pico-8 play session: hold → + tap 🅾

[t = 6 s] hold → ~6s, tap 🅾 ~10×
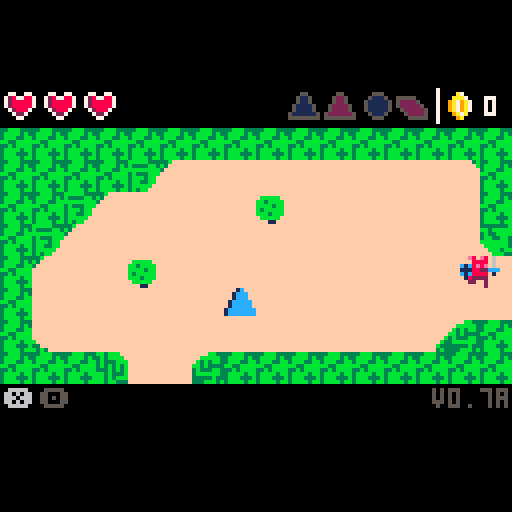
[t = 8 s] hold → ~8s, tap 🅾 ~14×
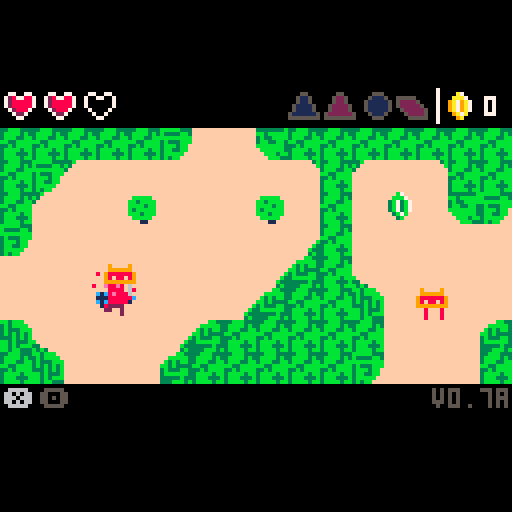

pico-8 cartridge
version 16
__lua__
gs = 5
crpx, crpy, crpp = 16, 8, 0
crppx,crppy = 0, 0
crpxo, crpyo = crpx, crpy
r_text_tim = 0

psx, psy = 0, 0

version = "v0.7a"

power_test_red = false
power_test_blu = false
power_test_com = false

use_prompts = true

p_blu_tri = 1
p_red_tri = 2
p_bombs = 3
p_raft = 4
p_num = 0

button_count = 0
puzzle_stage = 1
puzzle_order = {
 1, 3, 1, 2
}

parts = {}

-- to do
-- final boss
-- small fixes

-- | ents |
--
-- 0 - player
-- 1 - 🐱 (or) - walky run thin'
-- 2 - coin
-- 3 - big bad or
-- 4 - big bad gr
-- 5 - spitty enemy
-- 6 - pickups
-- 7 - bombs
-- 8 - entrances
-- 9 - buttons
-- 10 - heart
-- 11 - bullet

entities = {}

----------------------------
--
--        events
--
----------------------------

function _init()
	camera(0, -128 / 4)
	entities = {
	 new_player(0, 0)
	}
	entities = proc_map_ents(entities)

 menuitem(1, "suicide", function()
  local p = entities[1]
  p.health = 0
 end)
end

function _update()
 local p = entities[1]

 if gs == 5 then
  if btn(❎) and btn(🅾️) then
   sfx(3)
   gs = 2
   crpp = 0.5
   crppx = p.x
   crppy = p.y
   crpx,crpy = flr(crppx/(8*16))*16,flr(crppy/(8*8))*8
  end
 end

 if gs == 0 then
  if (btn(⬆️)) move( 0, -1)
  if (btn(⬇️)) move( 0,  1)
  if (btn(⬅️)) move(-1,  0)
  if (btn(➡️)) move( 1,  0)
 end
 
 if gs == 0 then
  -- attacking
  if btn(❎) and not btn(🅾️) then
   if not p.ia then
    sfx(1)
   end
   attack()
  else
   p.ia = false
  end
  
  -- change pickup
  if btnp(❎) and btn(🅾️) then
   for i = 1, 4 do
    local ii = p.act_pickup+i
    if ii > 4 then ii = ii - 4 end
    if p.pickups[ii] then
     if ii ~= p.act_pickup then
      sfx(4 + p.act_pickup - 1)
     end
     p.act_pickup = ii
     break
    end
   end
   if p.act_pickup > 4 then
    p.act_pickup = 1
   end 
  end
  
  -- use pickup
  if p.pickups[p.act_pickup] then
   if btn(🅾️) then
    if not p.use_pickup then
     sfx(8)
     p.use_pickup = true
    else
     holding(p, p.act_pickup)
    end
   elseif p.use_pickup then
    sfx(9)
    p.use_pickup = false
    use(p, p.act_pickup)
   end
  end
  
 end
 
 -- power test
 power_test()
 
 -- get heart upgrade
 heart_upgrade()
 
 -- entities
 update_entities()
 
 -- particles
 upd_parts()
end

function _draw()
	
 if gs == 0 then
  cls()
  local sw, sh = 16 * 8, 8 * 8
  local p = entities[1]
 	local rx,ry = sw * flr(p.x/sw),
 	              sh * flr(p.y/sh)
 
  -- draw map
  draw_map(rx/8,ry/8)
  
  -- special text
  draw_text()
  
  -- draw entities
  draw_entities(rx, ry)
  
  -- do transition?
  if not (rx/8 == crpx and ry/8 == crpy) then
   gs = 1
   crpx = rx/8
   crpy = ry/8
  end
 end
 
 -- transition to new room
 if gs == 1 then
  cls()
  draw_transition()
 end
 
 -- dungeon transition (fade)
 if gs == 2 then
  cls()
  if crpp >= .5 then
   local p = entities[1]
   p.x = crppx
   p.y = crppy
  end
  draw_fade_transition()
 end
 
 if gs == 3 or gs == 4then
  draw_tri_cel(gs == 4)
 end
 
 -- particles
 draw_parts()
 
 -- post box t + b
 local sw, sh = 16 * 8, 8 * 8
 rectfill(0, sh, sw, sh+32, 0)
 rectfill(0, -32, sw, -1, 0)
 
 -- ui
 if gs != 2 and gs != 3 and gs != 4 and gs != 5 then
  draw_ui()
 end
 
 -- title screen
 if gs == 5 then
  cls()
  print("a game by giraugh", 30, 64, 5)
  print("karinku", 50, 22, 7)
  print("press ❎ + 🅾️", 38, 38, 7)
 end
end

-----------------------------
--
--       particles
--
-----------------------------

function make_bur_dirt(x,y)
 for i = 1, 1 do
  local a = rnd(1)
  local vx = .1 * cos(a)
  local vy = .1 * sin(a)
  create_part(
   x + 3 + (rnd(2)-1), y + 4 + (rnd(2)-1),
   flr(rnd(2) + 1),
   rnd(1) < .7 and 4 or 9,
   vx, vy
  )
 end
end

function make_blood_splash(x,y,gr)
 for i = 1, 40 do
  local a = rnd(1)
  local b = .5 + (rnd(1) / 2)
  local vx = .5 * cos(a)
  local vy = .4 * sin(b)
  local oc = rnd(1) < .3 and 8 or 2
  local gc = rnd(1) < .3 and 11 or 3
  create_part(
   x + 4, y + 4,
   5,
   gr and gc or oc,
   vx, vy
  )
 end
end

function make_blood(x,y,gr)
 for i = 1, 15 do
  local a = rnd(1)
  local b = .5 + (rnd(1) / 2)
  local vx = .3 * cos(a)
  local vy = .3 * sin(b)
  create_part(
   x + 4, y + 4,
   2,
   gr and 11 or 8,
   vx, vy
  )
 end
end

function make_gold(x,y)
 for i = 1, 20 do
  local a = rnd(1)
  local vx = .3 * cos(a)
  local vy = .3 * sin(a)
  create_part(
   x + 4, y + 4,
   2,
   10,
   vx, vy
  )
 end
end

function make_vortex(x, y)
 local r = 20 + ((sin(time()/4)/2)-1) * 8
 local n = 10
 for i = 1, n do
  local ox,oy = get_offset()
  local a = sin(time() / 7) / 5 + (1 / n) * i
  local xx = x + cos(a) * r
  local yy = y + sin(a) * r
  local vx = cos(a)
  local vy = sin(a)
  local c = pget(xx-ox, yy-oy)
  create_part(
   xx,
   yy,
   3,
   c,
   vx,
   vy
  )
 end
end

function make_vortex_b(x, y, red)
 for i = 1, 5 do
  local ox, oy = get_offset()
  local c = red and 8 or 12
  create_part(
   x,
   y,
   2,
   c,
   rnd(2) - 1,
   rnd(2) - 1
  )
 end
end

function make_explosion(x,y)
 -- parts
  for i = 1, 10 do
   create_part(
    x,
    y,
    6,
    2,
    rnd(1) - .5,
    rnd(1) - .5
   )
  end
  for i = 1, 40 do
   create_part(
    x,
    y,
    3,
    rnd(1) < .5 and 8 or 9,
    rnd(2) - 1,
    rnd(2) - 1
   )
  end
end

function create_part(x,y,r,c,vx,vy)
 add(parts, {
  x = x,
  y = y,
  c = c,
  vx = vx,
  vy = vy,
  r = rnd(r),
 })
end

function draw_parts()
 local ox, oy = get_offset()
 for p in all(parts) do
  circfill(p.x - ox,p.y - oy,p.r,p.c)
 end
end

function typed(s,ct,tt)
 return sub(s, 1, lr(0, #s, min(1, max(0, ct) / tt)))
end

function draw_text()
 local p = entities[1]
 local rx, ry = get_room(p.x,p.y)
 
 r_text_tim += 1
 local rtt = r_text_tim
 
 -- shop 1
 if rx == 2 and ry == 0 then
  if mget(25, 2) != 1 then
   print(typed("$25", rtt, 10), (3 * 8)- 2, 3 * 8 + 2, 9)
  end
  if mget(44,2) != 1 then
   print(typed("$80", rtt-10, 10), (12 * 8) - 2, 3 * 8 + 2, 9)
  end
 end
 
 -- shop 2
 if rx == 3 and ry == 0 then
  if mget(55,3) != 1 then
   print(typed("$99", rtt, 10), (5 * 8) - 2, 2 * 8 + 2, 9)
  end
 end
 
 -- miniboss (or) warning
 if rx == 3 and ry == 1 then
  if not p.pickups[p_bombs] then
   print(
    typed("you dare approach me?", rtt - 5, 20),
    4 * 8 - 4,
    6 * 8 + 2,
    9
   )
  end
 end
 
 -- miniboss (gr) warning
 if rx == 1 and ry == 6 then
  if not p.pickups[p_raft] then
   print(
    typed("you dare approach me?", rtt - 5, 20),
    3 * 8 + 2,
    5 * 8 + 2,
    4
   )
  end
 end
 
 -- dungeon puzzle hint
 if rx == 4 and ry == 2 then
  print(
   typed("read between the lines", rtt - 5, 20),
   1 * 8 - 4,
   6 * 8 - 4,
   12
  )
 end
 
 -- power test
 if rx == 3 and ry == 6 then
  local s = "show us your power."
  if power_test_complete then
   s = "proceed."
  end
  print(
   typed(s, rtt - 5, 20),
    3 * 8,
    3 * 8 - 4,
    4
  )
 end
 
 -- final boss
 if rx == 5 and ry == 0 then
  print(
   typed("you win, kinda.", rtt - 5, 20),
    4 * 8 - 4,
    5 * 8 - 4,
    2
  )
 end
 
end

function upd_parts()
 for p in all(parts) do
  p.x += p.vx
  p.y += p.vy
  if rnd(1) < .25 then
   p.r -= .5
   if p.r <= 0 then
    del(parts, p)
   end
  end
 end
end


-----------------------------
--
--       instantiation
--
-----------------------------

function new_pickup(x, y, kind)
 return {
  t = 6,
  x = x,
  y = y,
  kind = kind,
  collected = false
 }
end

function new_or_big_bad(x,y)
 return {
  t = 3,
  x = x,
  y = y,
  ox = x,
  oy = y,
  tim = -20,
  tim_max = 30,
  st = 0,
  vx = 0,
  vy = 0,
  health = 10,
  health_max = 10,
  invinc = 0,
  invinc_max = 10,
  gates = {47, 63},
  ghost = false,
 }
end

function new_gr_big_bad(x,y)
 return {
  t = 4,
  x = x,
  y = y,
  ox = x,
  oy = y,
  vx = 0,
  vy = 0,
  health = 10,
  health_max = 10,
  invinc = 0,
  invinc_max = 10,
  gates = {46, 62},
  ghost = false,
  tim = -20,
  tim_max = 20,
  st = 0,
  green = true,
 }
end

function new_heart(x, y)
 return {
  t = 10,
  x = x,
  y = y,
  amount = 2,
  collected = false,
 }
end

function shoot_bullet(x,y,dr,sp,i)
 add(entities,
  new_bullet(x,y,dr,sp or .3,i)
 )
end

function new_bullet(x, y, dr, spd,i)
 return {
  t = 11,
  x = x,
  y = y,
  dr = dr,
  spd = spd,
  invinc = i,
  remove = false
 }
end

function new_coin(x, y, v)
 local upgrd = rnd(1) < .25
 return {
  t = 2,
  x = x,
  y = y,
  value = v or (upgrd and 5 or 1), -- 1|5|25|50
  collected = false
 }
end

function new_spitty(x, y, green)
 return {
  t = 5,
  x = x,
  y = y,
  spd = green and .15 or .1,
  f = 0,
  st = 0,
  tim = 0,
  tim_max = 50,
  vx = 0,
  vy = 0,
  health = green and 3 or 2,
  health_max = green and 3 or 2,
  invinc = 0,
	 invinc_max = 10,
	 green = green
 }
end

function new_bomb(x, y)
 return {
  t = 7,
  x = x,
  y = y,
  tim = 50,
  exploded = false
 }
end

function new_entrance(x,y,w,h,k)
 return {
  t = 8,
  x = x,
  y = y,
  w = w,
  h = h,
  k = k,
  disabled = false,
 }
end

function new_button(x, y)
 button_count += 1
 return {
  t = 9,
  x = x,
  y = y,
  i = button_count,
  pressed = false
 }
end

function new_player(x, y)
 return {
	 t = 0,
	 x = x,
	 y = y,
	 vx = 0,
	 vy = 0,
	 ia = false,
	 at = 0,
	 wf = 0,
	 wft = 0,
	 idl = 0,
	 wft_max = 5,
	 atm = 30,
	 fac = 0,
	 health = 6,
	 health_max = 6,
	 money = 0,
	 pickups = {},
	 invinc = 0,
	 invinc_max = 10,
	 act_pickup = 1,
	 use_pickup = false,
	 on_raft = false
 }
end

function new_or_enemy(x,y,green)
 return {
  t = 1,
  x = x,
  y = y,
  ox = x,
  oy = y,
  spd = green and .11 or .1,
  f = 0,
  ft = 0,
  ftm = 12,
  vx = 0,
  vy = 0,
  health = green and 3 or 2,
  health_max = green and 3 or 2,
  invinc = 0,
  invinc_max = 5,
  green = green,
 }
end

-----------------------------
--
--       auxiliary
--
-----------------------------

function heart_upgrade()
 local p = entities[1]
 local rx, ry = get_room(p.x,p.y)
 if rx == 1 and ry == 0 and gs == 0 then
  if mget(flr(p.x/8),flr(p.y/8)) == 28 then
   mset(22, 3, 1)
   sfx(3)
   p.health_max += 2
   p.health = p.health_max
  end
 end
end

function power_test()
local p = entities[1]
local ih,uh = p.act_pickup, p.use_pickup
local rx, ry = get_room(p.x,p.y)
 
if rx == 3 and ry == 6 and gs == 0 then
 if uh and ih == p_red_tri then
  mset(51, 53, 48)
  power_test_red = true
 end
 
 if uh and ih == p_blu_tri then
  mset(59, 53, 49)
  power_test_blu = true
 end
 
 if power_test_red and power_test_blu then
  if not power_test_complete then
   power_test_complete = true
   mset(53, 55, 70)
   mset(54, 55, 65)
   mset(55, 55, 65)
   mset(56, 55, 65)
   mset(57, 55, 69)
   sfx(3)
  end
 end
 
 if power_test_red then
  make_vortex(
   51 * 8 + 4,
  	53 * 8 + 4
  )
  --[[make_vortex_b(
  	51 * 8 + 4,
  	53 * 8 + 4,
  	true
  )]]
 end
 
 if power_test_blu then
  make_vortex(
   59 * 8 + 4,
  	53 * 8 + 4
  )
  --[[make_vortex_b(
  	59 * 8 + 4,
  	53 * 8 + 4,
  	false
  )]]
 end
end
 
end

function e_in_rd(p)
 p = p or entities[1]
 local tx,ty = flr(p.x/8),flr(p.y/8)
 local id = tx > 48 and ty >= 32 and tx < 95 and ty <= 47
 local od = tx > 47 and ty > 40 and tx < 63 and ty < 46
 return id and not od
 -- (48,32 > 95,47) / (47,40 > 63, 47)
end

function e_in_bd(p)
 local p = p or entities[1]
 local tx,ty = flr(p.x/8),flr(p.y/8)
 local id = tx > 48 and ty > 16 and tx < 95 and ty < 31
 local od = tx > 48 and ty > 16 and tx < 63 and ty < 23
 return id and not od
 -- (48, 16 > 95, 31) / (48, 16 > 63, 23)
end

function proc_map_ents(entities)
 -- reset button counter
 button_count = 0
 
 for x = 0, 128 do
  for y = 0, 64 do
   local s = mget(x, y)
   
   -- orange-red thing
   if s == 34 or s == 37 then
    local e = new_or_enemy(
     x * 8,
     y * 8,
     s == 37
    )
    
    add(entities, e)
     
    mset(x, y, mget(x-1, y))
   end
   
   -- player loc
   if s == 18 then
    entities[1].x = x * 8
    entities[1].y = y * 8
    psx = x * 8
    psy = y * 8
    crpx, crpy = x, y
    mset(x, y, 1)
   end
   
   -- coins
   if s == 59 or s == 60 or s == 43 or s == 44 then
    local v = 1
    if s == 44 then v = 5 end
    if s == 43 then v = 25 end
    if s == 60 then v = 50 end
    add(entities,
     new_coin(x * 8, y * 8, v)
    )
    mset(x,y,mget(x,y-1))
   end
   
   -- big bad (or)
   if s == 99 then
    add(entities,
     new_or_big_bad(x * 8,y * 8)
    )
    mset(x  ,y  ,1)
    mset(x+1,y  ,1)
    mset(x,  y+1,1)
    mset(x+1,y+1,1)
   end
   
   -- big bad (gr)
   if s == 101 then
    add(entities,
     new_gr_big_bad(x * 8,y * 8)
    )
    mset(x  ,y  ,65)
    mset(x+1,y  ,65)
    mset(x,  y+1,65)
    mset(x+1,y+1,65)
   end
   
   -- spitty
   if s == 50 or s == 54 then
    add(entities,
     new_spitty(x * 8,y * 8, s == 54)
    )
    mset(x,y,mget(x-1,y))
   end
   
   -- hearts
   if s == 27 then
    add(entities,
     new_heart(x * 8, y * 8)
    )
    mset(x, y, mget(x-1,y))
   end
   
   --pickups
   if s == 40 or s == 55 or s == 38 or s == 39 then
    local k = 0
    if (s == 38) k = p_blu_tri 
    if (s == 39) k = p_red_tri
    if (s == 55) k = p_bombs
    if (s == 40) k = p_raft
    add(entities,
     new_pickup(x * 8, y * 8, k)
    )
    mset(x, y, mget(x-1,y))
   end
   
   -- buttons
   if s == 97 then
    add(entities, new_button(
     x * 8,
     y * 8
    ))
    mset(x, y, mget(x, y + 1))
   end
   
   -- dungeon entrances
   if s == 45 or s == 61 or s == 96 then
    local w = 8
    local h = 8
    local k = 1
    if (s == 61) k = 2
    if (s == 96) then
     k = 3
     h = 16
    end
    
    add(entities, new_entrance(
     x*8,
     y*8,
     w,h,k
    ))
    
    --no chng map coz not drawn
   end
  end
 end
 
 return entities
end

function get_room(x,y)
 local sw, sh = 16 * 8, 8 * 8
 return flr(x/sw),
        flr(y/sh)
end

function in_rm_with(e1,e2)
 local mrx,mry = get_room(e1.x,e1.y)
 local trx,try = get_room(e2.x,e2.y)
 return mrx == trx and mry == try
end

function get_offset()
 local sw, sh = 16 * 8, 8 * 8
 local p = entities[1]
 local rx,ry = get_room(p.x,p.y)
 return rx * sw, ry * sh
end

function update_entities()
 -- update
 local fs = {
  upd_player,
  upd_or_enemy,
  upd_coin,
  upd_or_bb,
  upd_gr_bb,
  upd_spitty,
  upd_pickup,
  upd_bomb,
  upd_entrance,
  upd_button,
  upd_heart,
  upd_bullet
 }
 for i,e in pairs(entities) do
  fs[e.t+1](e)
 end
 
 -- remove those that need
 for i = #entities,1,-1 do
  local e = entities[i]
  if do_remove_ent(e) then
   if e.t == 1 or e.t == 5 then
    basic_dead(e)
   end
   if e.t == 3 or e.t == 4 then
    boss_dead(e)
    make_blood_splash(e.x, e.y, e.green)
   end
   del(entities, e)
  end
 end
end

function do_remove_ent(e)

 -- or-enemy / spitty
 if e.t == 1 or e.t == 5 or e.t == 3 or e.t == 4 then
  return e.health <= 0
 end
 
 -- coins
 if e.t == 2 or e.t == 6 then
  return e.collected
 end
 
 -- hearts
 if e.t == 10 then
  return e.collected
 end
 
 if e.t == 8 then
  -- dont rem entrances 4 now
 end
 
 if e.t == 7 then
  return e.exploded
 end
 
 if e.t == 11 then
  return e.remove
 end

 return false
end

--------------------------
--
--        player
--
--------------------------

function get_hit(e, amount, x, y, k)
 if e.invinc <= 0 then
  e.invinc = e.invinc_max
  e.health -= amount
  e.vx -= (k or 1) * 3 * sign(x - e.x)
  e.vy -= (k or 1) * 3 * sign(y - e.y)
  make_blood(e.x,e.y,e.green)
  if e == entities[1] then
   sfx(19)
  end
  return true
 end
 return false
end

function attack()
 local p = entities[1]
 p.ia = true
 p.iat = 0
end

function button_pressed(i)
 local p = entities[1]
 
 -- shopping
 if i >= 1 and i <= 3 then
  if i == 1 then
   if mget(35, 2) != 1 then
    if p.money >= 25 then
     p.money -= 25
     p.health_max += 2
     p.health = p.health_max
     mset(35, 2, 1)
    end
   end
  end
  if i == 2 then
   if mget(44, 2) != 1 then
    if p.money >= 80 then
     p.money -= 80
     p.health_max += 2
     p.health = p.health_max
     mset(47, 3, 1)
     mset(47, 4, 1)
     sfx(3)
     mset(44, 2, 1)
    end
   end
  end
  if i == 3 then
   if mget(55, 3) != 1 then
    if p.money >= 99 then
     p.money -= 99
     p.health_max += 2
     p.health = p.health_max
     mset(55, 3, 1) 
    end
   end
  end
 end
 
 -- final dungeon
 if i == 4 or i == 5 then
  warp_to(p.x + 25 * 8, p.y)
 end
 
 -- red dungeon
 if i == 6 or i == 7 then
  warp_to(p.x + 8 * 8, p.y)
 end
 
 -- blue-puzzle buttons
 if i >= 8 and i <= 10 then
  i -= 7
  if not puzzle_solved then
   if i == puzzle_order[puzzle_stage] then
    puzzle_stage += 1
    sfx(5)
    if puzzle_stage == #puzzle_order + 1 then
     -- unlock the door
     
     puzzle_solved = true
     
     for xx = -16, 16 do
      for yy = -8, 8 do
       local p = entities[1]
       local px, py = flr(p.x/8), flr(p.y/8)
       local s = mget(px + xx, py + yy)
       local ts = -1
       if s == 77 then
        local ns = mget(px + xx - 1, py + yy)
        if ns == 119 or ns == 93 then
         ts = 122
        else
         ts = 87
        end
       end
       if (s == 109) ts = 120
       if (s == 93) ts = 119
       if ts != -1 then
        mset(px + xx, py + yy, ts)
       end
      end
     end
     
     sfx(3)
    end
   else
    sfx(17)
    puzzle_stage = 1
   end
  end
 end
end

function dead()
 local p = entities[1]
 p.x = psx
 p.y = psy
 p.health = p.health_max
 p.money -= 10
 p.money = max(0, p.money)
 
 sfx(20)
 
 -- remove red dungeon bosses
 for e in all(entities) do
  if e_in_rd(e) then
   if e.t == 3 or e.t == 4 then
    e.health = 0
   end
  end
 end
 
 -- fade to spawn
 gs = 2
 crpp = 0
 crppx = p.x
 crppy = p.y
 crpx,crpy = flr(crppx/(8*16))*16,flr(crppy/(8*8))*8
end

function holding(p, k)
 if gs == 0 then
  if k == p_red_tri or k == p_blu_tri then
   --make_vortex(p.x + 4, p.y - 5)
   make_vortex_b(p.x + 4, p.y - 5, k == p_red_tri)
   sfx(16)
  end
  if k == p_blu_tri then
   for e in all(entities) do
    if e.t == 1 or e.t == 3 or e.t == 4 or e.t == 5 then
     if in_rm_with(e,p) then
      e.vx = 0
      e.vy = 0
      make_vortex_b(e.x + 4, e.y, false)
     end
    end
   end
  end
 end
end

function use(p, k)
 if k == p_bombs then
  local n = 0
  for e in all(entities) do
   if e.t == 7 then n += 1 end
  end
  if n < 3 then
   add(entities, new_bomb(p.x, p.y))
  end
 end
 
 if k == p_raft then
  local tx = flr(p.x / 8)
  local ty = flr(p.y / 8)
  local iw = mget(tx, ty) == 12
  if (p.on_raft and iw) then
   sfx(17)
  else
   p.on_raft = not p.on_raft
   if p.on_raft then
    fset(12, 0, false)
   else
    fset(12, 0, true)
   end
  end
 end
end

function move(dx, dy)
 local p = entities[1]

 -- change dir if not attacking
 if not p.ia then
  p.fac = atan2(dx, dy)
 end

 p.vx += dx * .5
 p.vy += dy * .5
 
 -- anim
 p.wft += 1
 p.idl = 2
 if p.wft >= p.wft_max then
  p.wf = 1 - p.wf
  p.wft = 0
 end
end

function warp_to(x, y, p)
 if gs != 2 then
  gs = 2
  crppx = x
  crppy = y
  crpp = p or 0
  crpx,crpy = flr(crppx/(8*16))*16,flr(crppy/(8*8))*8
 end
end

function upd_entrance(e)
 local p = entities[1]
 
 if gs == 0 then
 if coll_with_pl(e, e.w, e.h) then
  local wx, wy = -1, -1
  
  -- blue
  if e.k == 1 then
   e.disabled = true
   wx, wy = 52 * 8, 28 * 8
  end
  
  -- red
  if e.k == 2 then
   if not p.pickups[p_red_tri] then
    wx, wy = 52 * 8, 35 * 8
    add(entities, new_or_big_bad(
     90 * 8, 35 * 8
    ))
    add(entities, new_gr_big_bad(
     90 * 8, 43 * 8
    ))
   end
  end
  
  -- final
  if e.k == 3 then
   if not p.pickups[p_blu_tri] then
    wx, wy = 75 * 8, 4 * 8 - 4
   end
  end
  
  -- fade to new pos
  if not (wx == -1 and wy == -1) then
   warp_to(wx, wy)
  end
 end
 end
end

function upd_player(p)
 -- attackg
 p.at += 1
 if p.at >= p.atm then
  p.at = 0
 end
 
 -- apply friction
 p.vx = lr(p.vx, 0, .35)
 p.vy = lr(p.vy, 0, .35)
 
 -- being on a raft
 if p.on_raft then
  p.vx = lr(p.vx, 0, .25)
  p.vy = lr(p.vy, 0, .25)
 end
 
 -- holding red tri
 if p.act_pickup == p_red_tri and p.use_pickup then
  p.vx = lr(0, p.vx, 1.25)
  p.vy = lr(0, p.vy, 1.25)
 end
 
 -- move (collision dependent)
 p.x, p.y, p.vx, p.vy = resolve_vel(p)

 -- stop being invinc
 p.invinc -= 1
 
 -- start being idle
 if p.idl > 0 then
  p.idl -= 1
 end
 
 -- am i dead?
 if p.health <= 0 then
  dead()
 end
end

------------------------------
--
--          enemies
--
------------------------------

function basic_dead(e)
 -- do somin if dead
 local c = new_coin(e.x, e.y)
 add(entities, c)
end

function upd_spitty(e)
 local p = entities[1]

 -- moving in and out of ground
 if in_rm_with(e,p) then
  e.tim += 1
  if e.st == 0 then e.tim += 1 end
  if e.tim > e.tim_max then
   e.tim = 0
   if e.st == 0 then
    -- fire projectile
   end
   e.st = 1 - e.st
  end
  
  -- moving when hidden
  if e.f <= 4 then
   -- make parts
   if rnd(1) < .45 then
   	make_bur_dirt(e.x,e.y+4)
   end
  
   local spd = e.spd
   if p.x > e.x then
    e.vx += spd
   elseif p.x < e.x then
    e.vx -= spd
   end
   if p.y > e.y then
    e.vy += spd
   elseif p.y < e.y then
    e.vy -= spd
   end
  end
  
 end
 
 -- apply friction
 e.vx = lr(e.vx, 0, .25)
 e.vy = lr(e.vy, 0, .25)
 
 -- resolve vel
 e.x, e.y, e.vx, e.vy = resolve_vel(e)
 
 -- am up?
 if e.f >= 4 then
  -- get hit by pl?
  if check_hit_by_pl(e) then
   e.f = 0
   e.st = 0
   e.tim = 0
  end
  
  -- hit the pl
  check_hit_pl(e)
 end
 
 -- stop being invinc
 e.invinc -= 1
 
end

function boss_dead(e)
 -- make coins
 for i = 1, 5 do
  local c = new_coin(e.x, e.y)
  add(entities, c)
 end
 
 if e_in_rd(p) then
  if e.t == 3 then
   -- warp to next boss
   warp_to(82 * 8, 43 * 8)
  else
   -- warp to treasure 🐱
   warp_to(71 * 8, 43 * 8)
  end
 end
 
 -- open gate
 sfx(3)
 local xx = flr(e.x / 8)
 local yy = flr(e.y / 8)
 for g in all(e.gates) do
  for i = -32,32 do
   for j = -16, 16 do
    local nx = xx + i
    local ny = yy + j
    if mget(nx, ny) == g then
     mset(nx, ny, mget(nx-1, ny))
    end
   end
  end 
 end
end

function upd_bb(e,ch,cdh)

 -- get hit by pl
 if ch then
 	check_hit_by_pl(e, 16, 16, 4)
 end
 
 -- hit the pl
 if cdh then
  check_hit_pl(e, 8, 6, 4, 5)
 end
 
 -- apply friction
 e.vx = lr(e.vx, 0, .25)
 e.vy = lr(e.vy, 0, .25)
 
 -- resolve vel
 e.x, e.y, e.vx, e.vy = resolve_vel(e, 16, 17)
 
 -- stop being invinc
 e.invinc -= 1
 
end

function upd_or_bb(e)
 local p = entities[1]
 local spd = .08
 
 if in_rm_with(e,p) then
  e.tim += 1.3
  if not e.ghost and e.health / e.health_max < .6 then
   e.tim += 0.6
  end
  if e.tim > e.tim_max then
   e.tim = 0
   if e.st < 2 then 
    e.st = 1 - e.st
    if e.ghost then
     e.ghost = false
     e.tim = e.tim_max / 2
    end
   else
    e.st = 1
   end
   
   if rnd(1)<.45 then
    e.ghost = true
    e.st = 1
   end
   
  end
  
  if e.st == 0 then
   e.dr = (rnd(.05)-.025) + atan2(p.x - e.x, p.y - e.y)
   -- slowly back up
   local spd = .08
   e.vx -= cos(e.dr) * spd
   e.vy -= sin(e.dr) * spd
  elseif e.st == 1 then
   local spd = .6
   e.vx += cos(e.dr) * spd
   e.vy += sin(e.dr) * spd
  elseif e.st == 2 then
   e.dr = atan2(p.x - e.x, p.y - e.y)
   -- quickly back up / sideways
   local spd = .3
   e.vx -= cos(e.dr + rnd(.2)) * spd
   e.vy -= sin(e.dr + rnd(.2)) * spd
  end
 end
 
 -- get hit by pl
 if not e.ghost then
  if check_hit_by_pl(e, 16, 17, 4) then
   e.tim = e.tim_max
  end
 end

 upd_bb(e, false, not e.ghost)
end

function upd_gr_bb(e)
 local p = entities[1]
 
 if in_rm_with(e,p) then
  if e.st == 0 then
   e.tim += 1
   if e.tim == e.tim_max then
    e.tim = 0
    local a = atan2(p.x - e.x, p.y - e.y)
    a += (rnd(.1) - .05)
    shoot_bullet(
     e.x,
     e.y,
     a,
     1.4
    )
   end
   
   if rnd(1) < .2 then
    e.dr = rnd(1)
   end
   
   if rnd(1) < .01 then
    e.st = 1
   end
  end
  
  if e.st == 1 then
   e.tim += .25
   e.vx = 0
   e.vy = 0
   if e.tim >= e.tim_max then
    e.tim = 0
    e.st = 0
    local ii = flr(rnd(7)) + 1
    for i = 1, 8 do
     if i != ii then
     	local a = i / 8
      shoot_bullet(
       e.x + 2,
       e.y + 4,
       a,
       1.1,
       true
      )
     end
    end
    if e.health < e.health_max/3 then
     if rnd(1) < .1 then
      e.st = 1
      e.tim = 0
     end
    end
   end
  end
  
  e.vx += cos(e.dr) * .2
  e.vy += sin(e.dr) * .2
 
  upd_bb(e, true, true)
 end
end

function upd_bullet(e)
 local p = entities[1]

 e.x += cos(e.dr) * e.spd
 e.y += sin(e.dr) * e.spd
 
 -- hit the pl
 if check_hit_pl(e) then
  e.remove = true
 end
 
 -- get hit by pl
 if check_hit_by_pl_s(e) then
  if not e.invinc then
  	e.remove = true
  	sfx(2)
  end
 end
 
 -- die if not in rm
 if not in_rm_with(e, p) then
  e.remove = true
 end
 
end

function upd_or_enemy(e)
 -- move towards player
 local spd = e.spd
 local p = entities[1]
 local d = dist(e.x,e.y,p.x,p.y)
 if in_rm_with(e,p) then
  if d < 60 then
   if p.x > e.x then
    e.vx += spd
   else
    e.vx -= spd
   end
   if p.y > e.y then
    e.vy += spd
   else
    e.vy -= spd
   end
  end
 else
  if gs == 1 and crpp >= .8 then
   -- go back to start point
   e.x = e.ox
   e.y = e.oy
   e.vx = 0
   e.vy = 0
  end
 end

 -- apply friction
 e.vx = lr(e.vx, 0, .25)
 e.vy = lr(e.vy, 0, .25)
 
 -- move
 e.x, e.y, e.vx, e.vy = resolve_vel(e)

 -- get hit?
 check_hit_by_pl(e)
 
 -- hit the pl
 check_hit_pl(e)
 
 -- stop being invinc
 e.invinc -= 1
end

function coll_with_pl(e, w, h)
 local p = entities[1]
 local pcol = {
  x = p.x,
  y = p.y,
  w = 8,
  h = 8
 }
 local mcol = {
  x = e.x,
  y = e.y,
  w = w or 8,
  h = h or 8
 }
 return recs_overlap(pcol, mcol)
end

function check_hit_pl(e, w, h, xo, yo)
 local p = entities[1]
 local mcol = { 
  x = e.x + (xo or 0),
  y = e.y + (yo or 0),
  w = w or 8,
  h = h or 8
 }
 local pcol = {
  x = p.x,
  y = p.y,
  w = 8,
  h = 8
 }
 local h = recs_overlap(mcol,pcol)
 if h then
  return get_hit(p, 1, e.x, e.y)
 end
 return false
end

function check_hit_by_pl_s(e, w, h)
 -- get hit by pl attack
 local p = entities[1]
 if p.ia then
  local acol = {
   x = p.x + cos(p.fac) * 7,
   y = p.y + sin(p.fac) * 7,
   w = 7,
   h = 7
  }
  local mcol = {
   x = e.x,
   y = e.y,
   w = w or 8,
   h = h or 8
  }
  local ga = recs_overlap(acol, mcol)
  if ga then
   return true
  end
  return false
 end
end

function check_hit_by_pl(e, w, h)
 -- get hit by pl attack
 local p = entities[1]
 if p.ia then
  local acol = {
   x = p.x + cos(p.fac) * 7,
   y = p.y + sin(p.fac) * 7,
   w = 7,
   h = 7
  }
  local mcol = {
   x = e.x,
   y = e.y,
   w = w or 8,
   h = h or 8
  }
  local ga = recs_overlap(acol, mcol)
  if ga then
   if get_hit(e, 1, p.x, p.y, 1.5) then
    sfx(2)
    return true
   end
   return false
  end
 end
end


------------------------------
--
--    pickups / misc ents
--
------------------------------

function upd_bomb(e)
 local p = entities[1]
 e.tim -= 1
 if e.tim <= 0 then
  -- blow up
  e.exploded = true
  sfx(14)
  sfx(15)
  
  -- damage ents
  for en in all(entities) do
   if in_rm_with(en, p) then
    if en != p and en != e then
     local dx = (en.x - e.x)
     local dy = (en.y - e.y)
     local d = sqrt(dx^2 + dy^2)
     if d < 16 then
      if en.t == 3 or en.t == 1 or en.t == 4 or en.t == 5 then
       get_hit(en, 2, e.x, e.y)
      end
     end
    end
   end
  end
  
  -- fx and damage blocks
  for i = -3, 3 do
   for j = -3, 3 do
    if abs(i) != abs(j) or (i == 0 and j == 0) then
     if (abs(i) <= 1 and abs(j) <= 1) then
      make_explosion(e.x + 8 * i, e.y + 8 * j)
     end
    end
    local xx = flr(e.x/8) + i
    local yy = flr(e.y/8) + j
    local t = mget(xx, yy)
    if t == 75 or t == 82 then
     mset(xx, yy, t == 75 and 65 or 1)
    end
   end
  end
 end
end

function upd_button(b)
 local p = entities[1]
 if coll_with_pl(b) then
  if not b.pressed then
   sfx(18)
   button_pressed(b.i)
  end
  b.pressed = true
 else
  if b.pressed then
   sfx(18)
  end
  b.pressed = false
 end
end

function upd_heart(h)
 local p = entities[1]
 if coll_with_pl(h) then
  h.collected = true
  p.health += 2
  p.health = min(p.health, p.health_max)
  sfx(0) --upd
 end
end

function upd_coin(c)
 local p = entities[1]
 if coll_with_pl(c) then
  if p.money != 99 then
   c.collected = true
   p.money += c.value
   p.money = min(p.money, 99)
   sfx(0)
   --make_gold(c.x,c.y)
  end
 end
end

function upd_pickup(e)
 local p = entities[1]
 if coll_with_pl(e) then
  e.collected = true
  p.pickups[e.kind] = true
  p.act_pickup = e.kind
  p_num += 1
  
  if e.kind == p_red_tri then
   gs = 3
  end
  
  if e.kind == p_blu_tri then
   gs = 4
  end
  
  if e.kind == p_blu_tri or e.kind == p_red_tri then
   sfx(12)
  else
   sfx(3)
  end
  
  sfx(0)
 end
end

------------------------------
--
--    collisions / physics
--
------------------------------

function resolve_vel(e, w, h)
 w = w or 8
	h = h or 8 
 local cols = getcols(e.x, e.y, flr(w / 8), flr(h / 8))
	local x, y = e.x, e.y
	local vx, vy = e.vx, e.vy
	
	if not ent_will_collide(flr(x + vx), flr(y), w, h, cols) then
	 x = x + vx
	else
	 while (not ent_will_collide(flr(x + sign(vx)), flr(y), w, h, cols)) do
	  x = flr(x + sign(vx))
	 end
	 vx = 0
	end
	
	if not ent_will_collide(flr(x), flr(y + vy), w, h, cols) then
	 y = y + vy
	else
	 while (not ent_will_collide(flr(x), flr(y + sgn(vy)), w, h, cols)) do
	  y = y + sgn(vy)
	 end
	 vy = 0
	end

 return x,y,vx,vy

end

function ent_will_collide(tx,ty,tw,th,cols)
 -- target ent is made a bit smaller
 local tecol = {x=tx+2,y=ty+1,w=tw-2,h=th-1}
 for i, col in pairs(cols) do
  local ro = recs_overlap(
   {x=col.x,y=col.y,w=8,h=8},
   tecol
  )
  if ro then return true end
 end
 return false
end

function getcols(x, y, ex)
	-- find colliders
 local tx, ty = flr(x / 8), flr(y / 8)
 local cols = {}
 for i = -1-ex, 1+ex, 1 do
 	for j = -1-ex, 1+ex, 1 do
 		-- is this tile a collider?
 		local s = mget(tx+i, ty+j)
 		local ic = fget(s, 0)
 		if ic then
 		 add(cols, {
 				x = (tx+i) * 8,
 				y = (ty+j) * 8
 			})
 		end
 	end
 end
 return cols
end

----------------------------
--
--         drawing
--
----------------------------

function draw_map(x,y,res)
 res = res or true
 if e_in_bd() then
  pal(2, 1)
  pal(14,12)
 elseif e_in_rd() then
  --pal(2, 9)
  --pal(14,10)
 end
 map(x, y, 0, 0, 16, 8)
 if res then pal() end
end

function draw_ui()
 local p = entities[1]
 
 -- hearts
 local h = p.health/2
 local hm = p.health_max / 2
 local nh = flr(h)
 local hh = (h - nh) * 2
 
 local sep = 2
 local stx = 1
 local sty = -10
 
 for i = 1, hm do
  local xx = stx + (8 + sep) * (i-1)
  if h <= 1 and flr(time() * 3) % 2 == 0 then
   pal(8, 2)
  end
  
  if i <= nh then
   spr(24, xx, sty)
  elseif i <= nh+hh then
   spr(25, xx, sty)
  else
   spr(26, xx, sty)
  end
  
  pal(8, 8)
 end
 
 -- coins
 local stx = 128 - 17
 local sty = -9
 local tsep = 10
 local m = p.money
 if m > 9 then tsep -= 1 end
 spr(59, stx, sty)
 print(m, stx + tsep, sty + 1, 7)
 
 -- sep
 local ssx = 128 - 19
 local ssy = -2
 local ssh = 8
 line(ssx, ssy - ssh, ssx, ssy, 7)
 
 -- pickups
 local psprs = {
  [p_red_tri] = 85,
  [p_blu_tri] = 83,
  [p_bombs] = 57,
  [p_raft] = 41,
 }
 for i = 1, 4 do
  local ii = i + (p.act_pickup - 1)
  if (ii > 4) ii -= 4
  local s = psprs[ii]
  if not p.pickups[ii] then
   s += 1
   pal(7, 5)
  end
  spr(s, 128 - 20 - (5 - i) * 9, -10)
  pal(7,7)
 end
 
 -- button prompts
 if use_prompts then
  if p_num == 0 then
   pal(6, 5)
  end
  print("🅾️", 10, 65, 6)
  pal(6,6)
  if btn(🅾️) and p_num == 1 then
   pal(6, 5)
  end
  print("❎", 1, 65, 6)
  pal(6,6)
 end
 
 -- version
 print(version, 108, 65, 5) 
end

function draw_bomb(e, x, y)
 local so = 0
 if (e.tim/2) % 2 == 0 then
  so = 1
  sfx(13)
 end
 
 spr(55 + so, x, y)
end

function draw_button(b, x, y)
 local s = 97
 if (b.pressed) s += 1
 spr(s, x, y)
end

function draw_bullet(b, x, y)
 if b.invinc then
  pal(11,12)
  pal(3,1)
 end 
 spr(240, x, y)
 pal()
end

function draw_coin(c, x, y)
 local s = 59
 if c.value == 5 then
  s = 44
 elseif c.value == 25 then
  s = 43
 elseif c.value == 50 then
  s = 60
 end
 
 spr(s, x, y)
 
end

function draw_heart(e, x, y)
 spr(27, x, y + sin(time() % 1))
end

function draw_pickup(e, x, y)
 local k = e.kind
 
 y += sin(time() % 1)
 
 if     k == p_blu_tri then
  spr(38, x, y)
 elseif k == p_red_tri then
  spr(39, x, y)
 elseif k == p_bombs then
  spr(55, x, y)
 elseif k == p_raft then
  spr(40, x, y)
 end
end

function draw_player(p, x, y)
 -- raft?
 if p.on_raft then
  spr(40, x, y+4)
  p.idl = 0
 end
 
 -- sprite
 if p.invinc > 0 and (p.invinc/2)%2==0 then
  pal(8, 7)
  pal(2, 7)
 end
 
 if gs == 2 then
  local f = 1 - abs((crpp*2)-1)
  pal(8, fade(8, f))
  pal(2, fade(2, f))
 end
 
 if p.fac == 0 or p.fac == 0.5 then
  if p.idl == 0 then
   spr(19, x, y, 1, 1, p.fac == 0.5 ,false)
  else
   spr(16 + p.wf, x, y, 1, 1, p.fac == 0.5, false)
  end
 else
  if p.idl == 0 then
   spr(18, x, y)
  else
   spr(32 + p.wf, x, y)
  end
 end
 
 pal(8,8)
 pal(2,2)
 
 -- sword + shield
	local so = 0
	if flr(t()) % 2 == 0 then
		so = -1
	end
	if not p.ia then
	 spr(20, x + 2, y - so - 2)
	end
	spr(23, x - 2, y - 1)
	
	-- attack anim
	if p.ia then
	 local ax = x + flr(cos(p.fac) * 6)
	 local ay = y + flr(sin(p.fac) * 6)
	 if p.fac == 0 or p.fac == 0.5 then
	  spr(22, ax, ay, 1, 1, p.fac == 0.5, false)
	 else
	  spr(21, ax, ay, 1, 1, false, p.fac == 0.75)
	 end
	end
	
	-- using pickup
	local psprs = {
  [p_red_tri] = 39,
  [p_blu_tri] = 38,
  [p_bombs] = 55,
  [p_raft] = 40,
 }
	if p.use_pickup then
	 if p.pickups[p.act_pickup] then
	  local s = psprs[p.act_pickup]
	  spr(s, x, y - 10 + sin(time() % 1))
	 end
	end
end

function draw_spitty(e, x, y)
 if e.invinc > 0 and (e.invinc/2) % 2 == 0 then
  pal(8, 7)
  pal(9, 7)
 elseif e.green then
  pal(8, 11)
  pal(9, 3)
 end
 
 spr(53 - e.f/3, x, y)
 if e.st == 0 then
  if e.f < 9 then
   e.f += 1
  end
 else
  if e.f > 0 then
   e.f -= 1
  end
 end
 
 pal(8,8)
 pal(9,9)
end

function draw_or_enemy(e, x, y)
 
 if e.invinc > 0 and (e.invinc/2)%2==0 then
  pal(8, 7)
  pal(2, 7)
  pal(11, 7)
  pal(3, 7)
 elseif e.green then
  pal(8, 11)
  pal(9, 3)
 end
 
 if abs(e.vx) > 0.05 or abs(e.vy) > 0.05 then
  -- running anim
  e.ft += 1
  if e.ft >= e.ftm then
   e.f = 1 - e.f
   e.ft = 0
  end
  spr(34 + e.f, x, y)
 else
  -- standing still
  spr(36, x, y)
 end
 
 pal()
end

function draw_or_big_bad(e,x,y)
 if e.invinc > 0 and (e.invinc/2) % 2 == 0 then
  pal(8, 7)
  pal(9, 7)
 end
 local p = (flr(e.tim/4) % 2 == 0) and 2 or 0
 spr(113, x, y+10)
 spr(114, x+8,y+10)
 if not e.ghost then
  sspr(24 + p * 8, 48, 16, 16, x, y, 16, 16)
 end
end

function draw_gr_big_bad(e,x,y)
 if e.invinc > 0 and (e.invinc/2) % 2 == 0 then
  if e.st == 1 and flr(time()*100)%2 == 0 then
   pal(9, 12)
   pal(8, 1)
  else
   pal(8, 7)
   pal(9, 7)
  end
 else
  if e.st == 1 and flr(time()*100)%2 == 0 then
   pal(9, 12)
   pal(8, 1)
  else
   pal(9, 11)
   pal(8, 3)
  end
 end
 spr(113, x, y+10)
 spr(114, x+8,y+10)
 sspr(24, 48, 16, 16, x, y, 16, 16)
 pal()
end


function draw_entities(dx, dy)
 local p = entities[1]
 -- draw backwards to ensure
 -- player is always on top
 for i = #entities, 1, -1 do
  local e = entities[i]
  if gs == 1 or e == p or in_rm_with(e,p) then
   draw_entity(e, dx, dy)
  end
 end
end

function fade(c, st)
 local sx,sy = 96,32
 local fy,fx = -1, -1
 
 -- fnd right most point by col
 for yy = 0, 8 do
  for xx = 0, 1 do
   local xtes = xx == 0 and 3 or 7
   local cc = sget(sx+xtes, sy+yy)
   if cc == c then
    fy = yy
    fx = xtes
    yy = 8
    break
   end
  end
 end
 
 -- stage out of 1, 0 -> 1
 -- 1 is darkest
 st = flr(4 * st)
 if st >= 4 then
  return 1
 else
  return sget(sx + fx - st, sy + fy)
 end
end

function draw_tri_cel(red)

 crpp += 0.01
 crpp = min(crpp, 1)
 
 local p = crpp - .1
 
 local px = 64
 local py = 4 + lr(64, 32, p^.2)
 
 if btn(❎) or btn(🅾️) then
  crpp += .04
 end
 
 if crpp >= 1 then
  gs = 1
 end

 if p > 0 then
  cls(1)
  -- lines
  local n = 100
  for i = 1, n do
   local a = sin(time() / 200) + (1 / n) * i
   local c = 15 * i+sin(time()/300)
   if (flr(c%16) >= 8 and flr(c%16) < 14) then
    line(px, py, px + 128 * cos(a), py + 128 * sin(a), c)
   end
  end
  
  circfill(px, py, 1 * sin(crpp * 2) + 5 + (min(1,p/.2)+.3) * 4, 7)
 
  spr(39 - (red and 1 or 0), px-4, py-4)
 else
  circfill(64, 64, (crpp/.1) * 128, 1)
 end
 
 if p < .1 then
  circfill(64, 64, (1 - abs(p)/.1) * 128, 1)
 end
 
 if crpp > .6 then
  for i = 1, 15 do
   pal(i, fade(i, 1 - (1 - crpp)/.4))
  end
 end
 
 if crpp >= 1 then
  warp_to(psx, psy, .5)
 end

end

function draw_fade_transition()
 local tx, ty = crpxo, crpyo
 if crpp > .5 then
  tx, ty = crpx, crpy
 end
 
 -- fade to blue
 local t = 5
 if crpp > .5 then t = 1 end
 for i = 1, 15 do
  pal(i, fade(i, 1 - abs((crpp * 2)-1)))
 end
 
 draw_map(tx,ty)
 draw_entities(tx * 8, ty * 8)
 
 crpp += 0.025
 if crpp >= 1 then
 	crpp = 0
 	crpxo = crpx
 	crpyo = crpy
 	gs = 0
 	r_text_tim = 0
 end
 
 pal()
 
 end

function draw_transition()
 -- draw transition
  local tx = flr(lr(crpxo, crpx, crpp))
  local ty = flr(lr(crpyo, crpy, crpp))
 	draw_map(tx,ty)
  
  -- draw transitioning entities
  draw_entities(tx * 8, ty * 8)
 
  -- keep transitioning
  crpp += 0.08
  if crpp >= 1 then
  	crpp = 0
  	crpxo = crpx
  	crpyo = crpy
  	gs = 0
  	r_text_tim = 0
  end
end

function draw_entity(e, dx, dy)
 local fs = {
  draw_player,
  draw_or_enemy,
  draw_coin,
  draw_or_big_bad,
  draw_gr_big_bad,
  draw_spitty,
  draw_pickup,
  draw_bomb,
  function()end,
  draw_button,
  draw_heart,
  draw_bullet,
 }
 
 fs[e.t+1](e, e.x - dx, e.y - dy)
end

-----------------------------
--
--           maths
--
-----------------------------

function lr(a, b, t)
 return a + (b - a) * t
end

function sign(x)
 if x > 0 then return 1 end
 if x < 0 then return -1 end
 return 0
end

function recs_overlap(a, b)
 -- {
 --   x, y, w, h
 -- }
 
 local ax1,bx1 = a.x,b.x
 local ax2,bx2 = a.x+a.w,b.x+b.w
 local ay1,by1 = a.y,b.y
 local ay2,by2 = a.y+a.h,b.y+b.h
 
 return ax1 < bx2 and
        ax2 > bx1 and
        ay1 < by2 and
        ay2 > by1
end

function dist(x1,y1,x2,y2)
 return sqrt((x1-x2)^2 + (y1-y2)^2)
end
__gfx__
00000000ffffffff33bbb3333333333bbbbbb333ffffbb33bb3bbbffffffffffffffffffffffff3b33bfffffffffffffcccccccc44444444cccccc33bbbbb333
07000700ffffffff3bbbb3b3bb3bbbbbb3333bb3ffbbbbb33b3bbbbffffffffffffffffffffffffbb3fffffffbbbbbffc1cccccc44449944ccccbbb3b3333bb3
00707000ffffffff3bbb33bb3b33bbbbbbbbbbbbfb3b3bb33b333bbbffffffffffffffffffffffff3fffffffbb3bbbbfc1cc1ccc44444444cccb3bb3bbbbbbbc
00077770ffffffffbb33bbbb3bb33bb33b333bbbbb3b33333b3b3b3bffffffffffffffffffffffffffffffffbbbb3bbfcccc1ccc44444444cc3b33333b333bbc
00777000ffffffff33b3bbbbbbbbbbb33bbb3bbf3b333bb3333b3b3bfffffffffffffffbffffffffffffffffb3bbbbbfcccccccc49944444cb333bb33bbb3bcc
07000700ffffffff3bbbb3bbfbbbbbb33bb33bbf3bbbbbb3bb3b333bbfffffffffffffb3ffffffffffffffffbbb3bbbfcc1ccc1c444444443bbbbbb33bb33ccc
00070070ffffffff3bbb333bffbbb3bb3bbbbbff33333b33bb3b3bbb33fffffffffffb33fffffffffffffffffbbbbbffcc1ccc1c4444994433333b333bbbcccc
00000000ffffffff3bbbb3bbfffbbb333b3bbfff333bbb3bbb3bb333b3b3fffffffff3b3fffffffffffffffffff11fffcccccccc44444444333bbb3b3bcccccc
0e80e8000e80e8000e8008e00e80e8000000000000067000000000000000000000000000000000000000000000000000fffffffffccccccc3333333bbbcccccc
008888000088880000888800008888000000060000077000000000000000000007700770077007700770077000000000f77ff77fffcccc1cbb3bbbbb3b3ccccc
e08e8e0ee08e8e0ee0e88e0ee08e8e0e000006000006700000c00000000000007287788772877007700770070880088072877887fffccc1ccb33bbbb3b33cccc
88882288888822888882288888882288000006000007700001c676760c1c00007288888772880007700000070888888072888887ffffccccccb33bb33b3b3ccc
008888000088880000888800008888000000ccc00006700001c77777011100007288888772888007700000070888888072888887fffffccccccbbbb3333b3bcc
082222000822220000222200082222000000010000cccc0000c000000c1c000007288870072800700700007000888800f728887fffffffccccccbbb3bb3b33cc
02200200002022000020020000200200000000000001d000000000000010000000722700007287000070070000088000ff7227fffffffffcccccc3bbbb3b3bbc
000002000020000000200200002002000000000000000000000000000000000000077000000770000007700000000000fff77fffffffffffcccccc33bb3bb333
0e8008e00e8008e00900009009000090090000900b0000b0000000000000000000000000000000000000000000087000000b70006666666666666669fbbbbbbb
00888800008888000999999009999990099999900bbbbbb00001c000000820004444400000000000000000000088870000bbb700666666669d699d69fd6ffd6f
e0e88e0ee0e88e0e988888899888888998888889b333333b001ccc00008882004444440077777000777770000287287003b73b706dddddd69d699d69fd6ffd6f
8882288888822888980880899808808998088089b303303b001ccc00008882002444444074444700722227000287287003b73b706dddddd69d699d69fd6ffd6f
0088880000888800999999999999999999999999bbbbbbbb01ccccc0088888200244444472444470722222700287287003b73b70655555569d699d69fd6ffd6f
00222200002222000080008000800080008000800030003001ccccc00888882000244444072444470722222700287800003b7b00655555569d699d69fd6ffd6f
0020020000200200008000880088008000800080003000331ccccccc88888882000222220072222700722227000280000003b0006cccccc69d699d69fd6ffd6f
0000020000200000008000000000008000800080003000001ccccccc888888820000000000077777000777770000000000000000666666669d699d69fd6ffd6f
9999999999999999099999900000000000000000000000000333333000007000000070000000000000000000000a7000000c7000666666669d699d69fd6ffd6f
9992799999917999988888890000000000000000000000003bbbbbb30000070000000700000777000007770000aaa70000ccc700666666669d699d69fd6ffd6f
99288799991cc799988888890999999000000000000000003bbbbbb300000700000007000071cc700071117009a79a7001c71c706dddddd69d699d69fd6ffd6f
99288799991cc799980880899888888900000000000000003b0bb0b3001c700000287000071cccc70711111709a79a7001c71c706dddddd69d699d69fd6ffd6f
9288887991cccc79980880899888888900000000000000003b0bb0b301cccc0002888800071cccc70711111709a79a7001c71c70655555569d699d69fd6ffd6f
9288888991ccccc9988888899808808900000000000000003bbbbbb301cccc00028888000711cc1707111117009a7a00001c7c00655555569d699d69fd6ffd6f
288888881ccccccc988888899808808909999990000000003bbbbbb3011cc1000228820000711170007111700009a0000001c000622222269d699d69fd6ffd6f
2222222211111111988888899888888998888889090909093bbbbbb3001110000022200000077700000777000000000000000000666666666666ddddfbbb3333
ffffffff99999999dd666dddddddddd666666ddd999966dd66d666999999999999999999999999d6dd6999999999999910001111dddddddd0000000000000000
ffffffff99999999d6666d6d66d666666dddd66d9966666dd6d666699999999999999999999999966d9999999966669911221333dddddddd022fffffffffff22
ffffffff99999999d666dd66d6dd66666666666696d6d66dd6ddd666999999999999999999999999d99999999666666922445555dddddddd02fffffffffffff2
ffffffff9999999966dd6666d66dd66dd6ddd66666d6ddddd6d6d6d6999999999999999999999999999999999d66666955665667dddddddd0fffffffffffffff
ffff99f999999999dd6d66666666666dd666d669d6ddd66dddd6d6d699999999999999969999999999999999ddd6666922882499dddddddd0fffffffffffffff
99f9999999999999d6666d669666666dd66dd669d666666d66d6ddd6699999999999996d99999999999999995dddd669249a13bbdddddddd0fffffffffffffff
9999999999999999d666ddd699666d66d6666699ddddd6dd66d6d666dd999999999996dd999999999999999955dddd6911cc1ddddddddddd0fffffffffffffff
9999999999999999d6666d66999666ddd6d66999ddd666d666d66ddd6d6d999999999d6d99999999999999999555dd9922ee499fdddddddd0fffffffffffffff
ffffffff1cccccccffffffff0000000000000000000000000000000020000000dddddddddddddddddddddddd0eeeeeeeeeeeee22dddddddd0fffffffffffffff
ffffffff1c6666ccff6666ff0007700000077000000770000007700002222222ddddddddddddddddddddddddeddddddddddddd20dddddddd0fffffffffffffff
ffffffffc666666cf666666f0071c70000711700007287000072270002222222ddddddddddddddddddddddddeddddddddddddd22dddddddd0fffffffffffffff
ffffffffcd66666cfd66666f0071c70000711700007287000072270002222222ddddddddddddddddddddddddeddddddddddddd20dddddddd0fffffffffffffff
f999ffffddd6666cddd6666f071ccc7007111170072888700722227002222222ddddddddddddddddddddddddeddddddddddddd22dddddddd0fffffffffffffff
999999ff5dddd66c5dddd66f071ccc7007111170072888700722227002222222ddddddddddddddddddddddddeddddddddddddd20dddddddd0fffffffffffffff
9999999955dddd6155dddd6f71ccccc771111117728888877222222702222222ddddddddddddddd2edddddddeddddddddddddd22dddddddd02fffffffffffff2
99999999c555ddc1f555ddff7777777777777777777777777777777702222222dddddddddddddd20edddddddeddddddddddddd20dddddddd022fffffffffff22
6666666600000000000000000009999999999900000999999999990000000000ddddddddddddddeeedddddddeddddddddddddd22dddddddd0000000099999999
6055dd6606666666066666660098888888888900009888888888890000000000ddddddddddddddddddddddddeddddddddddddd20ddddddddffffffff999d7999
6055dd6606777776065555560098988888898900009898888889890000202020ddddddddddddddddddddddddeddddddddddddd22ddddddddffffffff99d66799
6055dd660677777606ddddd60098898888988900009889888898890002020202ddddddddddddddddddddddddeddddddddddddd20ddddddddffffffff99d66799
6055dd660677777606ddddd60098888888888900009888888888890000202020ddddddddddddddddddddddddeddddddddddddd22ddddddddffffffff9d666679
6055dd660677777606ddddd60099999999999900009999999999990002222222ddddddddddddddddddddddddeddddddddddddd20ddddddddffffffff9d666669
6055dd6606ddddd606ddddd6098888888888889009888888888888900222222222222222dddddddddddddddd2222222222222222ddddddddffffffffd6666666
6055dd660666666606666666988888888888888998888888888888890222222220202020dddddddddddddddd2020202020202020ddddddddffffffffdddddddd
6055dd66000000000000000092888888888888899288888888888889dddddd22edddddddeeeeeeee0000000000000000000000000eeeee220fffffff00000000
6055dd66000000000000000092288888888888899228888888888889dddddd20eddddddddddddddd002022220000000002022222eddddd200fffffff00000000
6055dd66005555555555550092222888888888899222288888888889dddddd22eddddddddddddddd020222220020202000202222eddddd220fffffff00000000
6055dd66055555555555555092222228888888899222222888888889dddddd20eddddddddddddddd002022220202020202022222eddddd200fffffff00000000
6055dd66555555555555555592222222222888899222222222288889dddddd22eddddddddddddddd020222220020202000222222eddddd220fffffff00000000
6055dd66555555555555555509999999999999900999999999999990dddddd20eddddddddddddddd002022220202222202222222eddddd200fffffff00000000
6055dd66055555555555555088220000000022000022000000002288dddddd22eddddddddddddddd020222220020222202222222222222220fffffff00000000
66666666005555555555550000000000000022888822000000000000dddddd20eddddddddddddddd002022220202222202222222202020200fffffff00000000
2424050405040405040504040504242424242424242424242424242424242424242424242424242424c0c0242424242485858585858585858585858585858585
95868686868686868686a585858585859586868686868686868686868686a5000000000000000000000000000000000000000000000000000000000000000000
24241414141414141414141414142424242444a4141414141414943424242424242424242424242424c0c024242424248595868686868686868686a585858585
77b77676767676767676b686a585858577b776767676767676767676767687000000000000000000000000000000000000000000000000000000000000000000
2424741414b41414141414141414342424a4141414141414521414149434242424242444a414141414c0c014149434248577b77676767676767676b686868686
c6a7d775b175b175d77576768785858577a7e4e6e6e6e6e6e6e6e6e6f47587000000000000000000000000000000000000000000000000000000000000000000
2424647414141414141414141414b434441414b4141414141414141414943424242444a41414141414c0c014141494248577a775757575757575757676767676
76c7757575757575757516758785858577a7e7101010101010101010107587000000000000000000000000000000000000000000000000000000000000000000
24242464741414141414141414b4b414141414141414b4d3b4141414b41494242444a4141414141414c0c014141414248577a775757575757575757575757575
7575757575757575757516758785858577a7e7101010101010101010107587000000000000000000000000000000000000000000000000000000000000000000
242424246474141414141414b4b41414141414141414b4b4b41414141414842424a414141484542424c0c064141414248577a77575757575757575b597979797
c5a7d775b175b175d77575758785858577a7e5101010101010101010f57587000000000000000000000000000000000000000000000000000000000000000000
2424242424246414141414546474141414141414141414141414141414845424241414141454242424c0c024141414248596979797979797979797a685858585
77a77575757575757575b597a685858577a775757575757575757575757587000000000000000000000000000000000000000000000000000000000000000000
2424242424244414141414342424242424242424242424242424242424242424241414141434242424c0c0241414142485858585858585858585858585858585
96979797979797979797a685858585859697979797979797979797979797a6000000000000000000000000000000000000000000000000000000000000000000
2424242444a41414141414141494342424242424242424242424242424242424241414141494242424c0c0241414142424242424242424242424242424242424
9586868686868686868686868686a5859586868686868686868686868686a5000000000000000000000000000000000000000000000000000000000000000000
24242444a4141414141414141414943424242424242424242424242424242424241414521414242424c0c0241414142424a41414141414141414141414149424
77b7767676767676767676767676878577b776767676767676767676767687000000000000000000000000000000000000000000000000000000000000000000
242424a414b414141414141414141414141414149434242444a4141414149434441414141414242424c0c0241414143444141452141414b2b214141414141424
77a7e4e6e6e6e6e6e6e6e6e6f475878577a7e4e6e6e6e6e6e6e6e6e6f47587000000000000000000000000000000000000000000000000000000000000000000
2424247414141414141414141414141414141414141414141414146314141414141414141484242424c0c0241414141414141414141414141414141414148424
77a7e71010101010101010101075878577a7e7101010101010101010107587000000000000000000000000000000000000000000000000000000000000000000
2424246474141414141414141414141414141414145214141414141414141414141414148454242424c0c0247414141414141414141414141414521414145424
77a7e7b010101072101010b01075878577a7e7101010101010101010107587000000000000000000000000000000000000000000000000000000000000000000
24242424246474141414141452141414141414141414141414b4141414148454242424242424242424c0c0246474141414141414141414141414141414842424
77a7e5101010101010101010f575878577a7e5101010101010101010f57587000000000000000000000000000000000000000000000000000000000000000000
2424242424242464741414141484542424242424246474141414141414845424242424242424242424c0c02424242424242424242424b4b4b424242424242424
77a7757575757575757575757575878577a775757575757575757575757587000000000000000000000000000000000000000000000000000000000000000000
242424242424242424242424242424242424242424242464141414145424242424242424a414141414c0c0141414149424242424242414141424242424242424
9697979797979797979797979797a6859697979797979797979797979797a6000000000000000000000000000000000000000000000000000000000000000000
24242424242424242424242424242424242424242424244414141414342424242424242414c214c214c0c014b4b4b41424242424244414141434242424242424
00000000000000000000000000000000000000000000000000000000000000000000000000000000000000000000000000000000000000000000000000000000
24242424242424a41414141414943424242444a41414141414b4b41414943424242424241414141414c0c014b41414142424a414141414141414141494242424
00000000000000000000000000000000000000000000000000000000000000000000000000000000000000000000000000000000000000000000000000000000
2424242424242414b4141414b41494342444a456661414141414141414149424242424241414141414c0c014b414b41424241414141414141414141414242424
00000000000000000000000000000000000000000000000000000000000000000000000000000000000000000000000000000000000000000000000000000000
24242424242424141414821414141414e21414576714141414141414141414242424242414c214c214c0c014b4b4b41424241414141414141414141414242424
00000000000000000000000000000000000000000000000000000000000000000000000000000000000000000000000000000000000000000000000000000000
2424242424242414b4141414b4141414e3141414141414141414141414141424242424247414141414c0c0141414148424241414141414141414141414242424
00000000000000000000000000000000000000000000000000000000000000000000000000000000000000000000000000000000000000000000000000000000
2424242424242474141414141414845424647414141414141414141414148424242424242424242424c0c02424242424242414f614141414141414f614242424
00000000000000000000000000000000000000000000000000000000000000000000000000000000000000000000000000000000000000000000000000000000
24242424242424242424242424242424242424242424242424242424242424242424242424242424241515242424242424247414141414141414141484242424
00000000000000000000000000000000000000000000000000000000000000000000000000000000000000000000000000000000000000000000000000000000
2424242424242424242424242424242424242424242424242424242424242424242424242424242424c0c0242424242424242424242424242424242424242424
00000000000000000000000000000000000000000000000000000000000000000000000000000000000000000000000000000000000000000000000000000000
0000000000000000000000000000000000000000000000000000000000000000242424242424242424c0c0242424242424242424441414141494242424242424
00000000000000000000000000000000000000000000000000000000000000000000000000000000000000000000000000000000000000000000000000000000
00000000000000000000000000000000000000000000000000000000000000002424242444a4141414c0c01414149434242444a4141414141414242424242424
00000000000000000000000000000000000000000000000000000000000000000000000000000000000000000000000000000000000000000000000000000000
000000000000000000000000000000000000000000000000000000000000000024242424a414061414d0d0141414141414141414141414141484242424242424
00000000000000000000000000000000000000000000000000000000000000000000000000000000000000000000000000000000000000000000000000000000
0000000000000000000000000000000000000000000000000000000000000000242424247414071414d0d0141414141414141414141414845424242424242424
00000000000000000000000000000000000000000000000000000000000000000000000000000000000000000000000000000000000000000000000000000000
00bbbb0000000000000000000000000000000000000000000000000000000000242424246474141414c0c0141484542424242424242424242424242424242424
0b3333b0000000000000000000000000000000000000000000000000000000000000000000000000000000000000000000000000000000000000000000000000
b33bb33b00000000000000000000000000000000000000000000000000000000242424242424242424c0c0242424242424242424242424242424242424242424
b3bbbb3b000000000000000000000000000000000000000000000000000000000000000000000000000000000000000000000000000000000000000000000000
b3bbbb3b00000000000000000000000000000000000000000000000000000000242424242424242424c0c0242424242424242424242424242424242424242424
b33bb33b000000000000000000000000000000000000000000000000000000000000000000000000000000000000000000000000000000000000000000000000
0b3333b0000000000000000000000000000000000000000000000000000000002424242424242424241515242424242424242424242424242424242424242424
00bbbb00000000000000000000000000000000000000000000000000000000000000000000000000000000000000000000000000000000000000000000000000
__gff__
0000010101010100000000010100010100000000000000000000000000000101000000000000000000000000000001010000000000000000000000000000010100000101010101000000000100010000000101000000000001010101010100000000000000000000010101010101000000000000000000010101000000010000
0000000000000000000000000000000000000000000000000000000000000000000000000000000000000000000000000000000000000000000000000000000000000000000000000000000000000000000000000000000000000000000000000000000000000000000000000000000000000000000000000000000000000000
__map__
0202020202020202020202020202020202020202020202020202020202020202020202020202020202020202020202020202020202020202020202020202020258585859686868686868686868585858585858585858585858585858585858580000000000000000000000000000000000000000000000000000000000000000
020202040a010101010903020202020202020204010101010903020202020202020a0101010101010101010101010902020101010101010101020202020202025859686c676767676767676767785858587b67676767676767676767676767580000000000000000000000000000000000000000000000000000000000000000
0202020a010101220101010101520101010101010101010101090302020202020201011c01010101010101011c0101020201010101010101010202020202020258777b677c7d571b571b577d57785858587a4e6e6e6e6e6e6e6e6e6e6e4f57580000000000000000000000000000000000000000000000000000000000000000
02020201010b010101010101015201010101010101011c01010109020202020202010101010101010101010101010102010101010161011c010202020202020258777a61575757575757575757785858587a7e010101010101010101010157580000000000000000000000000000000000000000000000000000000000000000
0202020101010101010132010152010101010122010101010101080202020202020101610101010101010101610101020101010101010101010202020202020258777a61575757575757575757785858587a7e010101010101010101010157580000000000000000000000000000000000000000000000000000000000000000
0202020101220101010101080502020206070101010101010108050202020202020101010101010101010101010101020201010101010101010202020202020258777a57577d571b571b577d57785858587a5e010101010101010101015f57580000000000000000000000000000000000000000000000000000000000000000
020202070101010101010105020202020202020202020202020202020202020202070101010101010101010101010802020202020202020202020202020202025858795c575757575757575757785858587a57575757575757575757575757580000000000000000000000000000000000000000000000000000000000000000
0202020601010101010101020202020202020202020202020202020202020202020202020206010105020202020202020202020202020202020202020202020258585869797979797979797979585858585858585858585858585858585858580000000000000000000000000000000000000000000000000000000000000000
0202020201010101010101020202020202020202020202020202020202020202020202020204010103020202020202020202020202020202020202020202020202020202020202020202020202020202000000000000000000000000000000000000000000000000000000000000000000000000000000000000000000000000
0202020401010101010101030202020202020202040a0101010101010101090202040a01010101010109020a01090202040a010101010101010101010101090202020202020202020202020202020202000000000000000000000000000000000000000000000000000000000000000000000000000000000000000000000000
0202040a010101010b010109030202020202040a010101010b01010101010102020a01010b0101010b0102012c0103040a01010101010101010101010122010202040a01010101010902020202020202000000000000000000000000000000000000000000000000000000000000000000000000000000000000000000000000
02020a0122010101010101010903020202040a010101010101010101010101030401010101010101010802010101010101010b0101010101016364010101012f0101010b0101010b0102020202020202000000000000000000000000000000000000000000000000000000000000000000000000000000000000000000000000
02020701010101010101220101010902020a01010b01010101010101120101010101010101220101080502070101010101010b0101010101017374010101013f01010101013701010102020202020202000000000000000000000000000000000000000000000000000000000000000000000000000000000000000000000000
020206010b01012201010101010101020201010101010126010101010101010101010101010101080502020601220101010101010101010101010101010101020607010b0101010b0102020202020202000000000000000000000000000000000000000000000000000000000000000000000000000000000000000000000000
0202020701010101010101010101080202070101010101010101010101080502060701010108050202020202010101050607010101010101010101010101080202060701010101010802020202020202000000000000000000000000000000000000000000000000000000000000000000000000000000000000000000000000
0202020202020202020652520502020202020206010105020202020202020202020601010105020202020204010101020202020202020202020202020202020202020202020202020202020202020202000000000000000000000000000000000000000000000000000000000000000000000000000000000000000000000000
020202020202020202045252030202020202020201010202020202020202020202040101080202020202040a010101020202020202020202020202020202020259685a596868685a59685a5968685a5859686868686868686868686868685a000000000000000000000000000000000000000000000000000000000000000000
0202020202020202020a010101090202020202023b3b02020202020202020202020a01010502020202040a0101010802040a0101010903020202020202020202777b78777b676778777b78777b677858777b67676767676767676767676778000000000000000000000000000000000000000000000000000000000000000000
0c0c0c0c0c0c510c0c0c0c0c0c0c0c0c0c0c0c0c0c0c0c0c0c0c0c0c0c1e02020201010102020202040a0101010805040a010101010101010101010903020202777a6b6c7a57576b6c7a6b6c7a577858777a577d7a57577d7a575757575778000000000000000000000000000000000000000000000000000000000000000000
0c0c0c0c0c0c510c0c0c0c0c0c0c0c0c0c0c0c0c0c0c0c0c0c0c0c0c0c0c020204010101030202040a0101010805040a01010122010101010101010109020202777a67677c575767677c67677c577858777a57677c2657677c575757575778000000000000000000000000000000000000000000000000000000000000000000
0202020202020202020101010101010202060701010101010101011d0c0c040a01010101010101010132010105040a01010101010101010b2d0b010108020202777a5757575757575757575757577858777a577d7a57577d7a575757575778000000000000000000000000000000000000000000000000000000000000000000
02020202020202020207013c3b0101020202020206070101010b01010d0d0101010101010101010101010108020a0101010101010101010b0b0b01080502020269797979797979797979795c7a577858777a57677c5757677c575757575778000000000000000000000000000000000000000000000000000000000000000000
020202020202020202060701010108020202020202020607010101010d0d010805060701010101010101080502010105020202060701010101010805020202025858585858585858585858777a57785869797979797979797979795c7a5778000000000000000000000000000000000000000000000000000000000000000000
020202020202020202020607010805020202020202020202060101010c0c020202020202020202020202020202010102020202020202020202020202020202025858585858585858585858777a57785858585858585858585858585d4d4d6d000000000000000000000000000000000000000000000000000000000000000000
020202020202020202020202020202020202020202020202040101010c0c0202020202020202020202020202040101025858585858585858585858585858585859686868686868686868686c7a57785858585858585858585858585d4d4d6d000000000000000000000000000000000000000000000000000000000000000000
02040a0101010101010101010101090302020202020202040a0101010c0c020202020202020202040a0101010101080258596868686868685a58585858585858777b676767676767676767677c57785859686868686868685a58585d4d4d6d000000000000000000000000000000000000000000000000000000000000000000
020a01012201010101012201010101010101010101010101010101010c0c0202020202040a010101010101010108050258777b67676767676b686868686868686c7a5757575757255757575757577858777b676767676767785858777a5778000000000000000000000000000000000000000000000000000000000000000000
020101010101010101010101010101010101010101010101010101010c0c020202040a01010b0101010805020202020258777a57575757576767676767676767677c575757575757575b795c7a577858777a615761576157785858777a5778000000000000000000000000000000000000000000000000000000000000000000
0201010b0b0b0101010b0b0b010101010101220108050202020202020c0c1e02020a010101010101050202020202020258777a575757575757575757575757575757575757255757577858777a576b686c7a5757575757576b68686c7a5778000000000000000000000000000000000000000000000000000000000000000000
020101010101010101010101010101010101010805020202020202020c0c0c0c0c0c0c0c0c0c0c0c0c0c1e020202020258777a57575757575b797979797979795c7a575757575757577858777a576767677c575757575757676767677c5778000000000000000000000000000000000000000000000000000000000000000000
020701013201010101012201010108050202020202020202020202021f0c0c0c0c0c0c0c0c0c0c0c0c0c0c020202020258777a57575757577858585858585858777a575757575757577858777a575757575757575757575757575757575778000000000000000000000000000000000000000000000000000000000000000000
020601010101010101010101010105020202020202020202020202020202020202020202020202021f0c0c020202020258697979797979796a585858585858586979797979797979796a58697979797979797979797979797979797979796a000000000000000000000000000000000000000000000000000000000000000000
